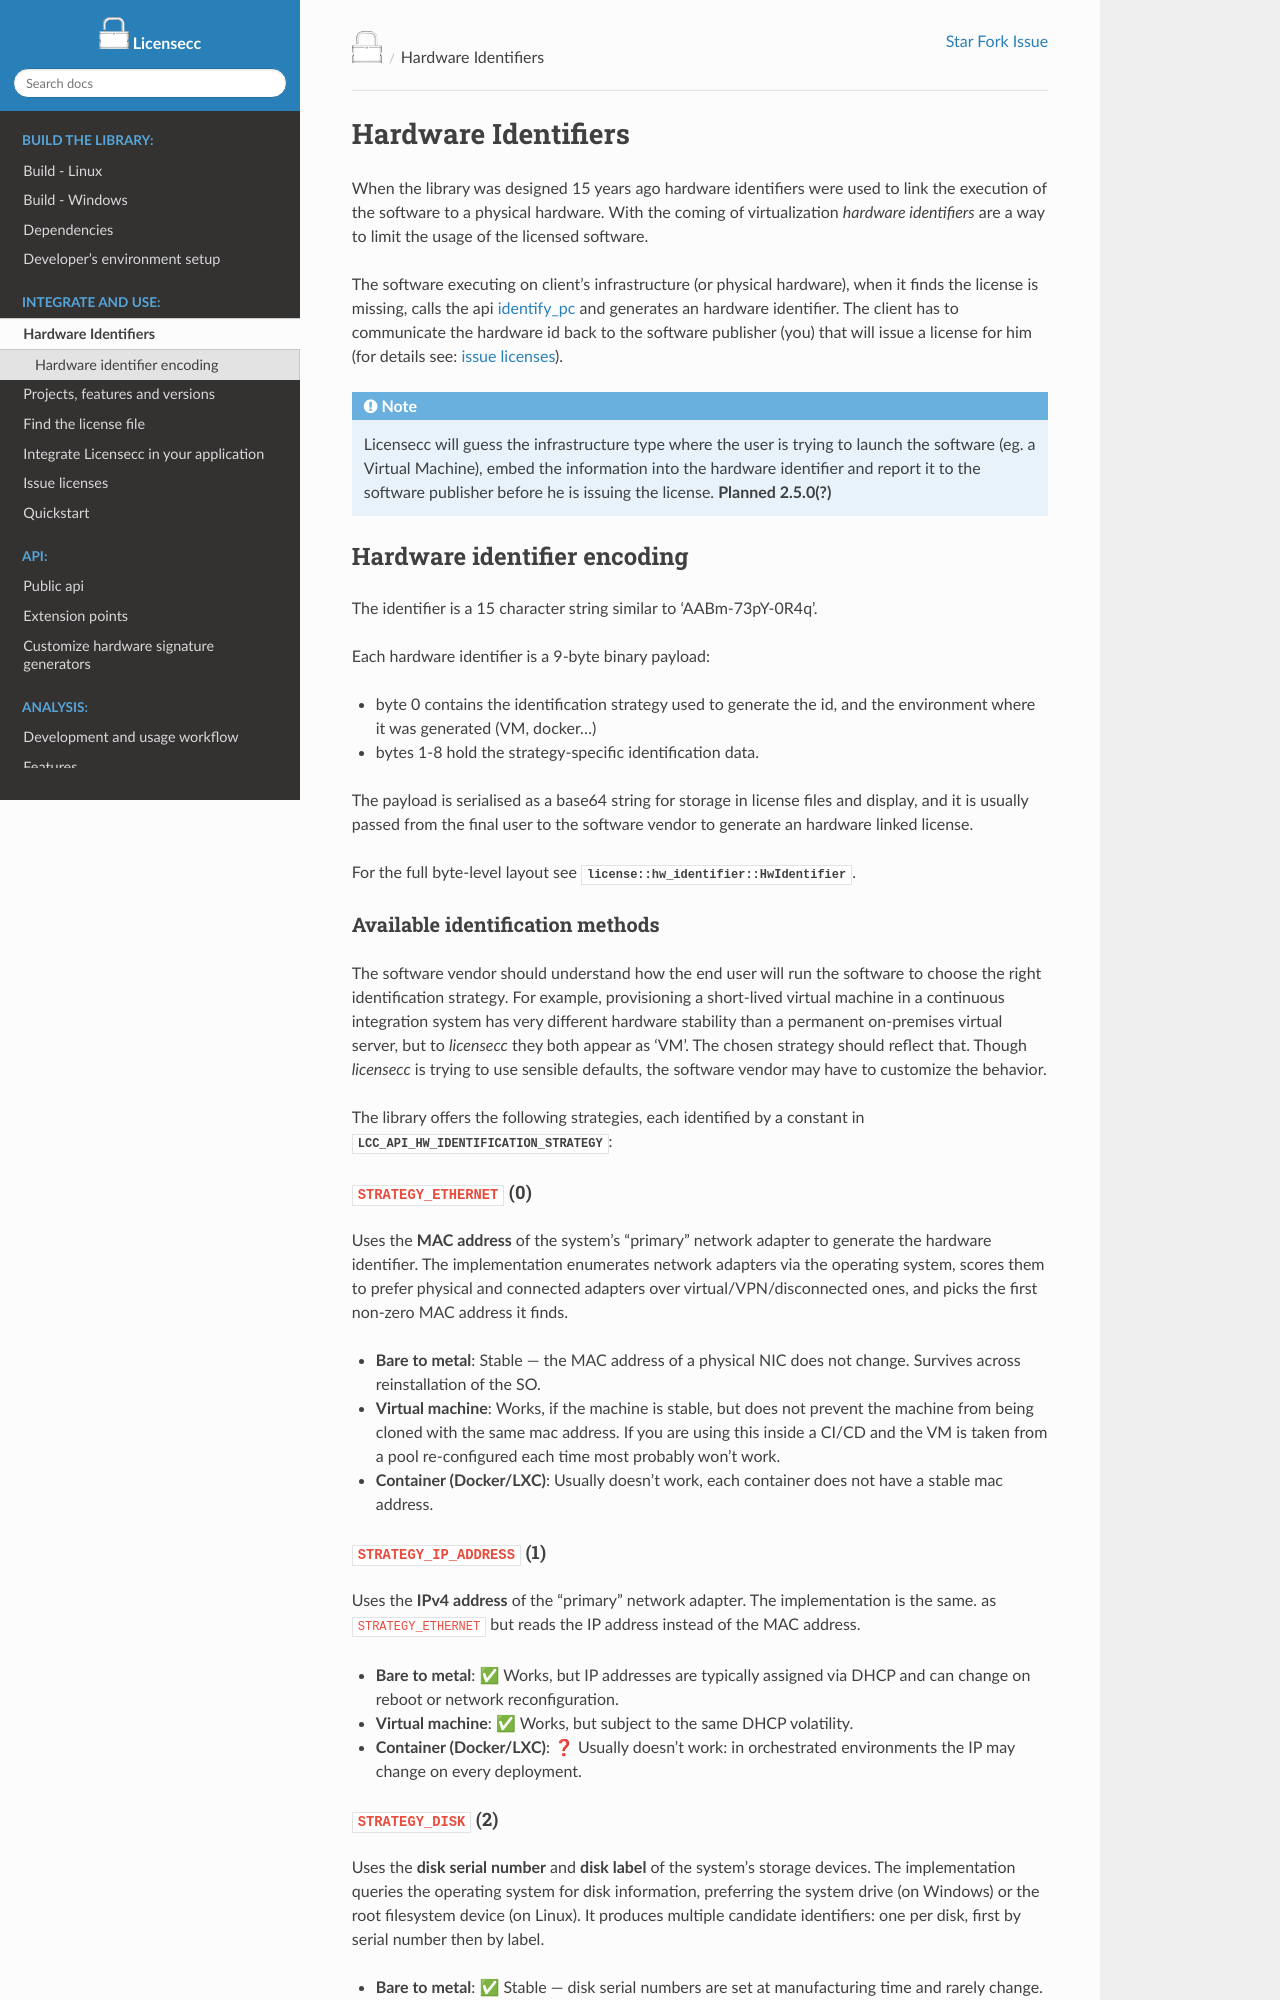

repository: open-license-manager/licensecc · page: v2.1.0/usage/Hardware-identifiers.html · generator: sphinx

#######################
Hardware Identifiers
#######################

When the library was designed 15 years ago hardware identifiers were used to link the execution of the software to a physical hardware.
With the coming of virtualization `hardware identifiers` are a way to limit the usage of the licensed software.

The software executing on client's infrastructure (or physical hardware), when it finds the license is missing, calls the api 
:ref:`identify_pc <api/public_api:Public api>` and generates an hardware identifier. 
The client has to communicate the hardware id back to the software publisher (you) that 
will issue a license for him (for details see: :ref:`issue licenses <usage/issue-licenses:Issue Licenses>`).   

.. NOTE::

  Licensecc will guess the infrastructure type where the user is trying to launch the software (eg. a Virtual Machine), 
  embed the information into the hardware identifier and report it to the software publisher before he is issuing the license.
  **Planned 2.5.0(?)**

Hardware identifier encoding
****************************

The identifier is a 15 character string similar to 'AABm-73pY-0R4q'.

Each hardware identifier is a 9-byte binary payload:

- byte 0 contains the identification strategy used to generate the id, and the environment where it was generated (VM, docker...)
- bytes 1-8 hold the strategy-specific identification data.

The payload is serialised as a base64 string for storage in license files and display,  
and it is usually passed from the final user to the software vendor to generate an hardware linked license.

For the full byte-level layout see :cpp:class:`license::hw_identifier::HwIdentifier`.

****************************************
Available identification methods
****************************************

The software vendor should understand how the end user will run the software to choose the
right identification strategy. For example, provisioning a short-lived virtual machine in a
continuous integration system has very different hardware stability than a permanent on-premises 
virtual server, but to `licensecc` they both appear as 'VM'. The chosen strategy should reflect that. 
Though `licensecc` is trying to use sensible defaults, the software vendor may have to customize the behavior.

The library offers the following strategies, each identified by a constant in
:cpp:enum:`LCC_API_HW_IDENTIFICATION_STRATEGY`:

.. _ETHERNET:

``STRATEGY_ETHERNET`` (0)
=========================

Uses the **MAC address** of the system's "primary" network adapter to generate the hardware
identifier. The implementation enumerates network adapters via the operating system, scores
them to prefer physical and connected adapters over virtual/VPN/disconnected ones, and picks the first non-zero MAC
address it finds.

- **Bare to metal**: Stable — the MAC address of a physical NIC does not change. Survives across reinstallation of the SO.
- **Virtual machine**: Works, if the machine is stable, but does not prevent the machine from being cloned with the same mac address. If you are using this inside a CI/CD and the VM is taken from a pool re-configured each time most probably won't work. 
- **Container (Docker/LXC)**: Usually doesn't work, each container does not have a stable mac address.

.. _IP_ADDRESS:

``STRATEGY_IP_ADDRESS`` (1)
===========================

Uses the **IPv4 address** of the "primary" network adapter. The implementation is the same.
as ``STRATEGY_ETHERNET`` but reads the IP address instead of the MAC address.

- **Bare to metal**: ✅ Works, but IP addresses are typically assigned via DHCP and can change on reboot or network reconfiguration.
- **Virtual machine**: ✅ Works, but subject to the same DHCP volatility.
- **Container (Docker/LXC)**: ❓ Usually doesn't work: in orchestrated environments the IP may change on every deployment.

.. _DISK:
